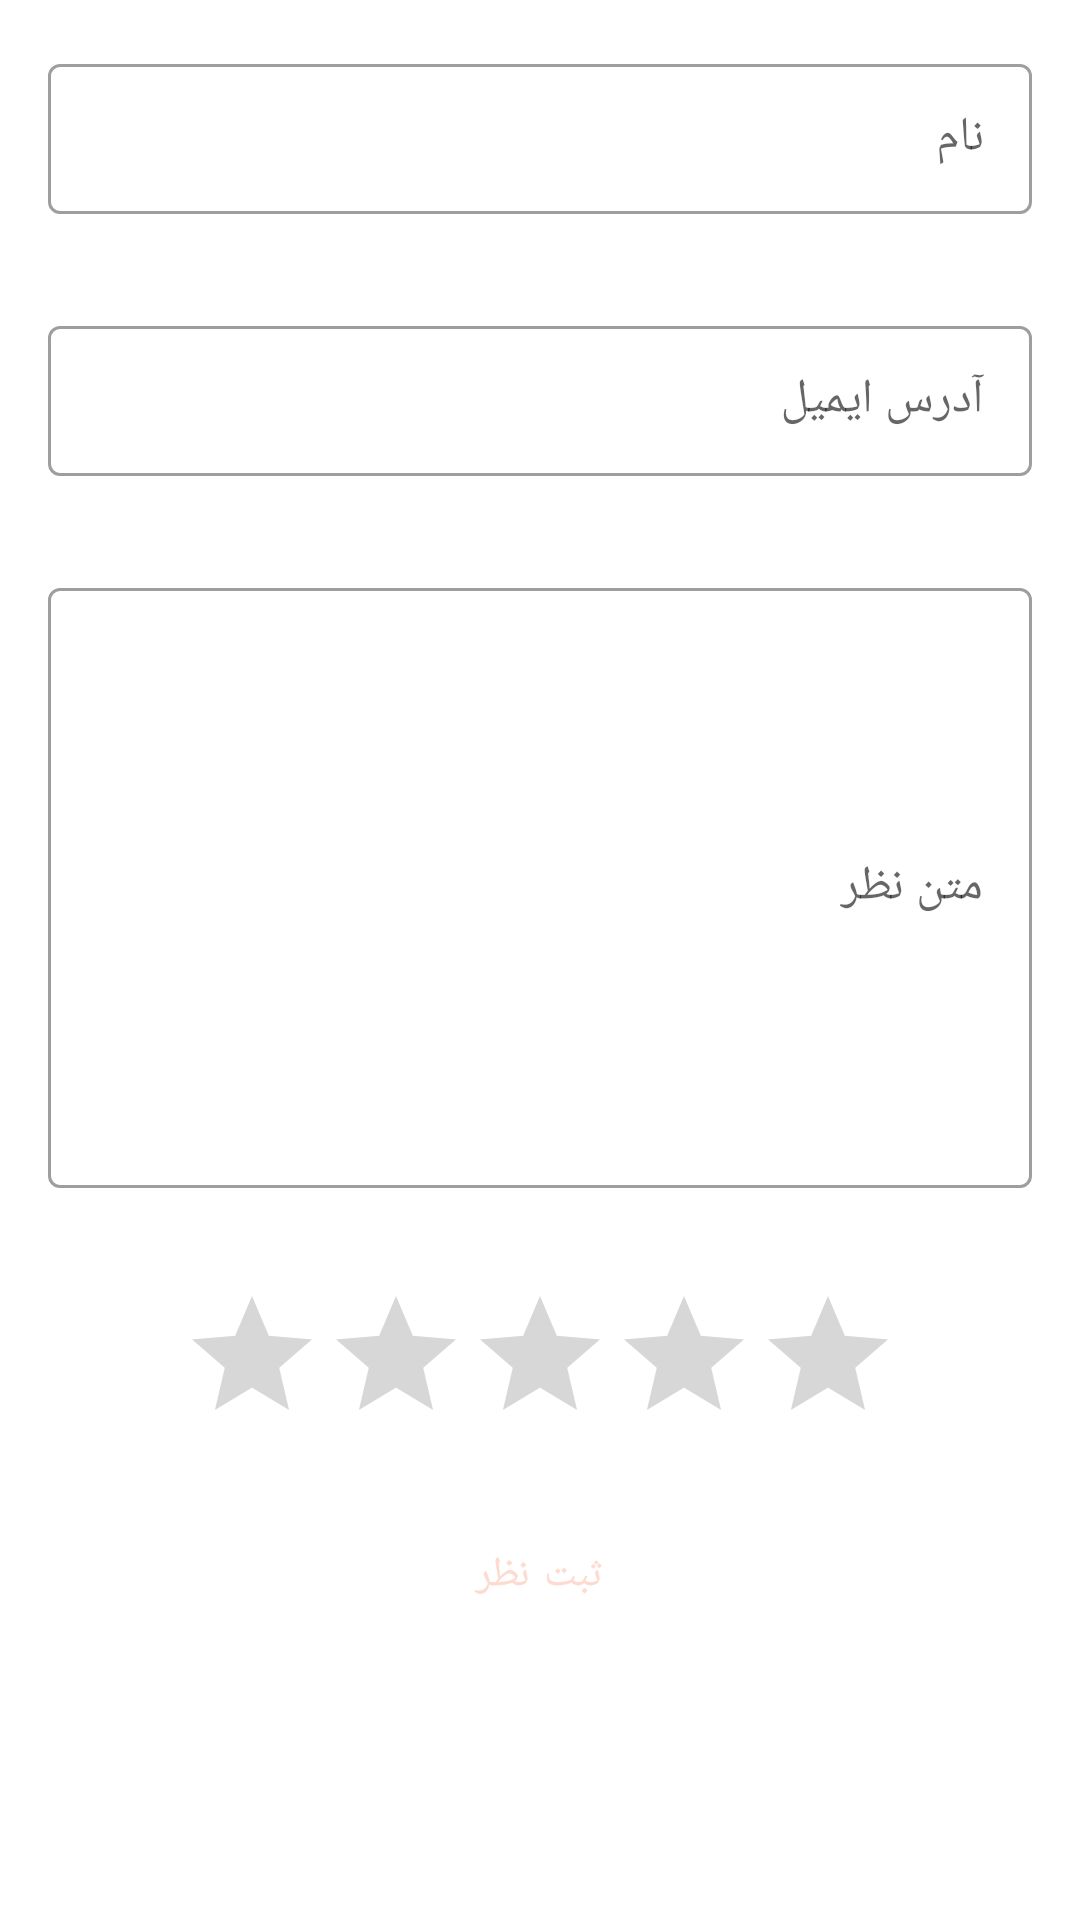

Reconstruct the res/layout file that produces this screen, plus the resources it refers to.
<!-- AndroidManifest.xml: application theme Theme.DigiKalaStore -->
<!-- res/layout/fragment_add_comment.xml -->
<?xml version="1.0" encoding="utf-8"?>
<layout xmlns:android="http://schemas.android.com/apk/res/android"
    xmlns:tools="http://schemas.android.com/tools">

    <data>

    </data>

    <LinearLayout
        android:layout_width="match_parent"
        android:layout_height="match_parent"
        android:orientation="vertical"
        tools:context=".view.fragment.AddCommentFragment">

        <com.google.android.material.textfield.TextInputLayout
            style="@style/Widget.MaterialComponents.TextInputLayout.OutlinedBox"
            android:layout_width="match_parent"
            android:layout_height="wrap_content"
            android:layout_margin="16dp"
            android:hint="@string/first_name_hint">

            <com.google.android.material.textfield.TextInputEditText
                android:id="@+id/txt_reviewer_name"
                android:layout_width="match_parent"
                android:layout_height="50dp" />

        </com.google.android.material.textfield.TextInputLayout>

        <com.google.android.material.textfield.TextInputLayout
            style="@style/Widget.MaterialComponents.TextInputLayout.OutlinedBox"
            android:layout_width="match_parent"
            android:layout_height="wrap_content"
            android:layout_margin="16dp"
            android:hint="@string/email_hint">

            <com.google.android.material.textfield.TextInputEditText
                android:id="@+id/txt_reviewer_email"
                android:layout_width="match_parent"
                android:layout_height="50dp" />

        </com.google.android.material.textfield.TextInputLayout>

        <com.google.android.material.textfield.TextInputLayout
            style="@style/Widget.MaterialComponents.TextInputLayout.OutlinedBox"
            android:layout_width="match_parent"
            android:layout_height="wrap_content"
            android:layout_margin="16dp"
            android:hint="@string/content_review_hint">

            <com.google.android.material.textfield.TextInputEditText
                android:id="@+id/txt_content_review"
                android:layout_width="match_parent"
                android:layout_height="200dp" />

        </com.google.android.material.textfield.TextInputLayout>

        <RatingBar
            android:id="@+id/rating_bar_review"
            android:layout_width="wrap_content"
            android:layout_height="wrap_content"
            android:layout_gravity="center"
            android:layout_margin="16dp" />

        <Button
            android:id="@+id/btn_submit_comment"
            style="@style/Widget.MaterialComponents.Button.OutlinedButton"
            android:layout_width="wrap_content"
            android:layout_height="wrap_content"
            android:layout_gravity="center_horizontal"
            android:text="@string/submit_comment" />

    </LinearLayout>

</layout>
<!-- resources referenced by this layout -->
<resources>
  <string name="content_review_hint">متن نظر</string>
  <string name="email_hint">آدرس ایمیل</string>
  <string name="first_name_hint">نام</string>
  <string name="submit_comment">ثبت نظر</string>
  <style name="Theme.DigiKalaStore" parent="Theme.MaterialComponents.DayNight.NoActionBar">
          
          <item name="colorPrimary">@color/purple_500</item>
          <item name="colorPrimaryVariant">@color/purple_700</item>
          <item name="colorOnPrimary">@color/white</item>
          
          <item name="colorSecondary">@color/teal_200</item>
          <item name="colorSecondaryVariant">@color/teal_700</item>
          <item name="colorOnSecondary">@color/black</item>
          
          <item name="android:statusBarColor" tools:targetApi="l">?attr/colorPrimaryVariant</item>
          
      </style>
  <color name="purple_500">#FEDBD0</color>
  <color name="purple_700">#FEDBD0</color>
  <color name="white">#FFFFFFFF</color>
  <color name="teal_200">#FF03DAC5</color>
  <color name="teal_700">#FF018786</color>
  <color name="black">#FF000000</color>
</resources>
